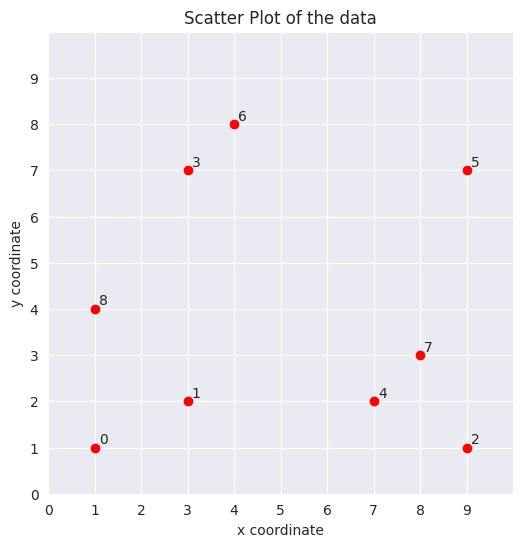

Source code (Python):
import numpy as np
import matplotlib.pyplot as plt
import seaborn as sns
sns.set_style('dark')
X1 = np.array([[1,1], [3,2], [9,1], [3,7], [7,2], [9,7], [4,8], [8,3],[1,4]])
plt.figure(figsize=(6, 6))

plt.scatter(X1[:,0], X1[:,1], c='r')

# Create numbered labels for each point
for i in range(X1.shape[0]):
    plt.annotate(str(i), xy=(X1[i,0], X1[i,1]), xytext=(3, 3), textcoords='offset points')
    
plt.xlabel('x coordinate')
plt.ylabel('y coordinate')
plt.title('Scatter Plot of the data')
plt.xlim([0,10]), plt.ylim([0,10])
plt.xticks(range(10)), plt.yticks(range(10))
plt.grid()

plt.show()